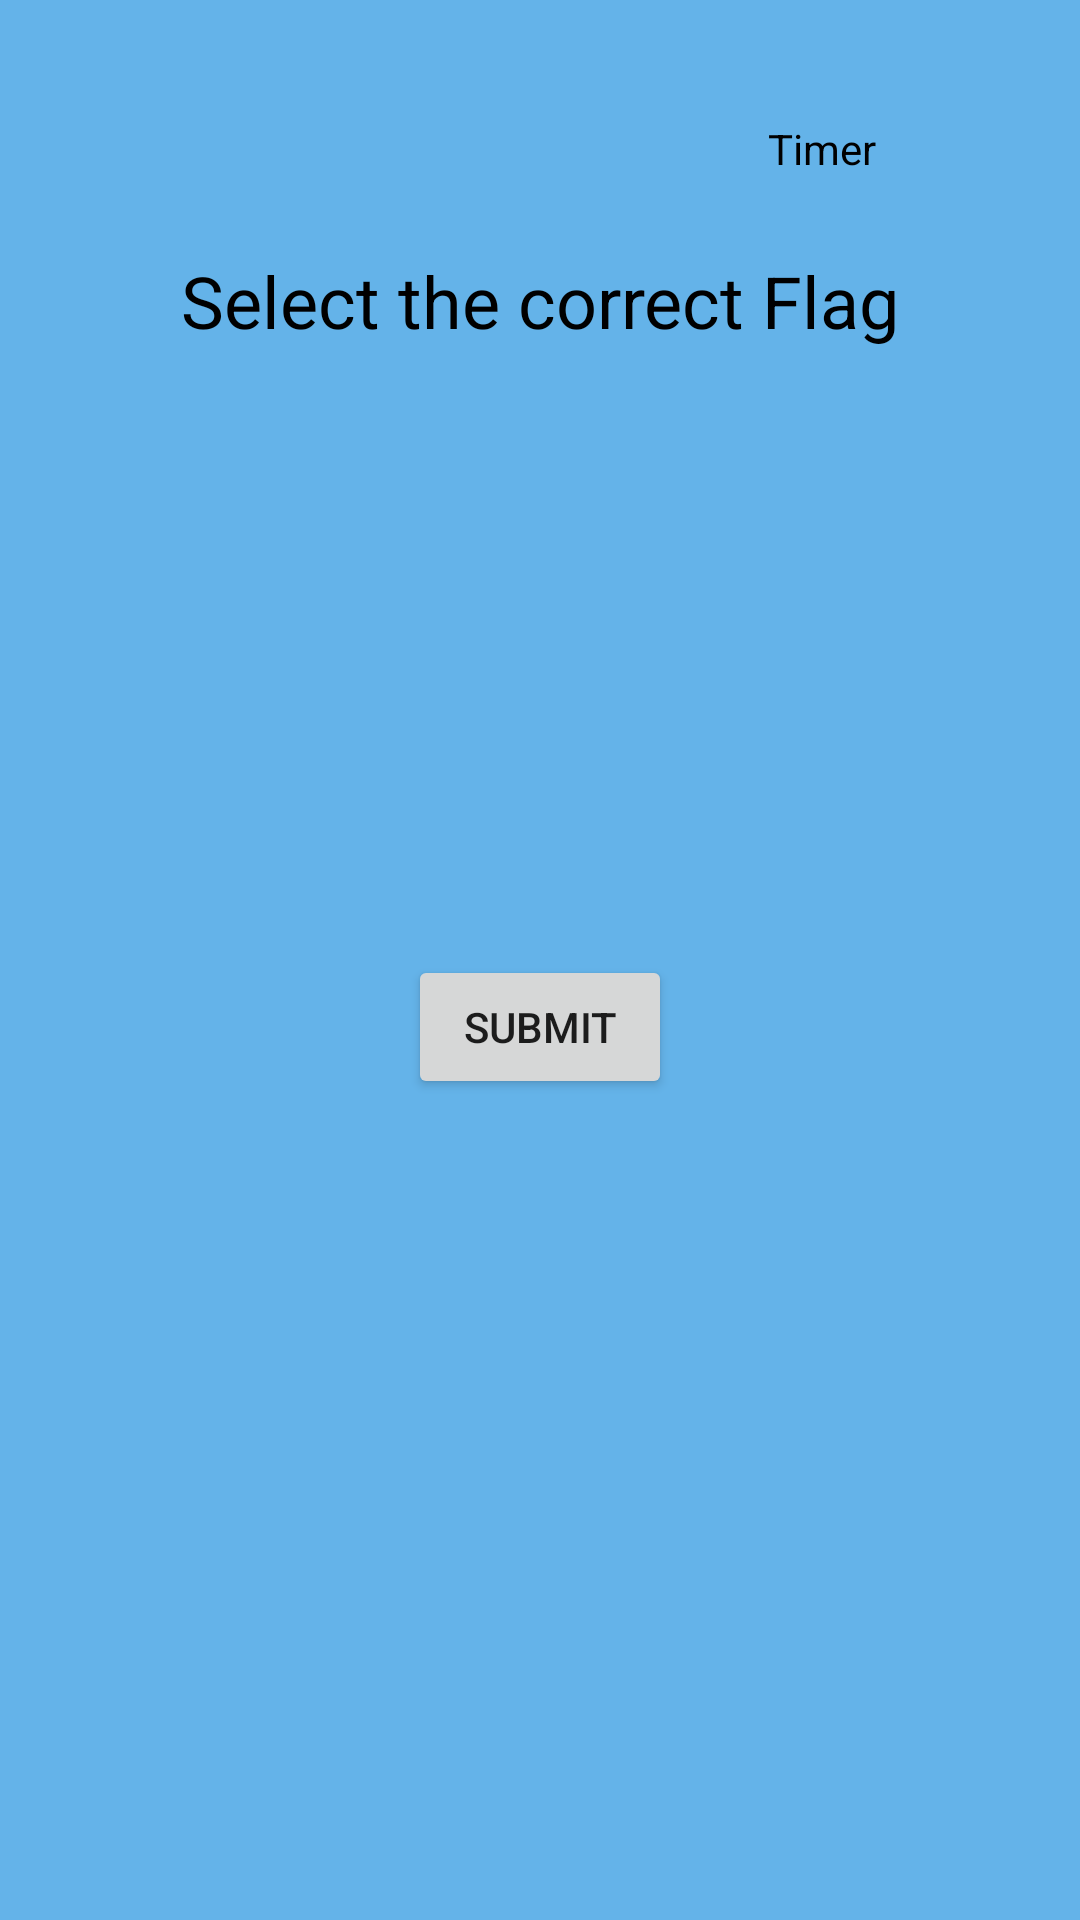

Android layout source for this screen:
<!-- AndroidManifest.xml: application theme AppTheme -->
<!-- res/layout/activity_guess_flag.xml -->
<?xml version="1.0" encoding="utf-8"?>
<android.support.constraint.ConstraintLayout xmlns:android="http://schemas.android.com/apk/res/android"
    xmlns:app="http://schemas.android.com/apk/res-auto"
    xmlns:tools="http://schemas.android.com/tools"
    android:layout_width="match_parent"
    android:layout_height="match_parent"
    android:background="@color/colorBackground"

    tools:context=".GuessFlagActivity">

    <TextView
        android:id="@+id/lb_timer_count_hint"
        android:layout_width="wrap_content"
        android:layout_height="wrap_content"
        android:layout_marginStart="256dp"
        android:layout_marginTop="40dp"
        android:text="@string/lb_timer"
        android:textColor="@android:color/background_dark"
        app:layout_constraintStart_toStartOf="parent"
        app:layout_constraintTop_toTopOf="parent" />

    <TextView
        android:id="@+id/num_timer_count_flag"
        android:layout_width="31dp"
        android:layout_height="24dp"
        android:layout_marginStart="4dp"
        android:layout_marginTop="40dp"
        android:layout_marginEnd="8dp"
        android:ems="10"
        android:textSize="16sp"
        app:layout_constraintEnd_toEndOf="parent"
        app:layout_constraintStart_toEndOf="@+id/lb_timer_count_hint"
        app:layout_constraintTop_toTopOf="parent" />

    <ScrollView
        android:layout_width="match_parent"
        android:layout_height="match_parent"
        tools:layout_editor_absoluteX="34dp"
        tools:layout_editor_absoluteY="0dp">

        <android.support.constraint.ConstraintLayout
            android:layout_width="match_parent"
            android:layout_height="wrap_content">


            <TextView
                android:id="@+id/textView2"
                android:layout_width="wrap_content"
                android:layout_height="wrap_content"
                android:layout_marginStart="8dp"
                android:layout_marginTop="84dp"
                android:layout_marginEnd="8dp"
                android:text="@string/lb_select_the_correct_flag"
                android:textColor="@android:color/black"
                android:textSize="24sp"
                app:layout_constraintEnd_toEndOf="parent"
                app:layout_constraintStart_toStartOf="parent"
                app:layout_constraintTop_toTopOf="parent" />

            <TextView
                android:id="@+id/lb_guess_flag"
                android:layout_width="wrap_content"
                android:layout_height="wrap_content"
                android:layout_marginStart="8dp"
                android:layout_marginTop="28dp"
                android:layout_marginEnd="8dp"
                app:layout_constraintEnd_toEndOf="parent"
                app:layout_constraintStart_toStartOf="parent"
                app:layout_constraintTop_toBottomOf="@+id/textView2" />

            <ImageView
                android:id="@+id/imgv_0"
                android:layout_width="250dp"
                android:layout_height="wrap_content"
                android:layout_marginStart="8dp"
                android:layout_marginTop="32dp"
                android:layout_marginEnd="8dp"
                android:contentDescription="@string/lb_android_launcher"
                android:onClick="getSelectedImage"
                app:layout_constraintEnd_toEndOf="parent"
                app:layout_constraintStart_toStartOf="parent"
                app:layout_constraintTop_toBottomOf="@+id/lb_guess_flag"
                app:srcCompat="@mipmap/ic_launcher" />

            <ImageView
                android:id="@+id/imgv_1"
                android:layout_width="250dp"
                android:layout_height="wrap_content"
                android:layout_marginStart="8dp"
                android:layout_marginTop="32dp"
                android:layout_marginEnd="8dp"
                android:contentDescription="@string/lb_android_launcher"
                android:onClick="getSelectedImage"
                app:layout_constraintEnd_toEndOf="parent"
                app:layout_constraintHorizontal_bias="0.496"
                app:layout_constraintStart_toStartOf="parent"
                app:layout_constraintTop_toBottomOf="@+id/imgv_0"
                app:srcCompat="@mipmap/ic_launcher" />

            <ImageView
                android:id="@+id/imgv_2"
                android:layout_width="250dp"
                android:layout_height="wrap_content"
                android:layout_marginStart="8dp"
                android:layout_marginTop="32dp"
                android:layout_marginEnd="8dp"
                android:contentDescription="@string/lb_android_launcher"
                android:onClick="getSelectedImage"
                app:layout_constraintEnd_toEndOf="parent"
                app:layout_constraintHorizontal_bias="0.503"
                app:layout_constraintStart_toStartOf="parent"
                app:layout_constraintTop_toBottomOf="@+id/imgv_1"
                app:srcCompat="@mipmap/ic_launcher" />

            <TextView
                android:id="@+id/lb_answer_status"
                android:layout_width="wrap_content"
                android:layout_height="wrap_content"
                android:layout_marginStart="8dp"
                android:layout_marginTop="32dp"
                android:layout_marginEnd="8dp"
                app:layout_constraintEnd_toEndOf="parent"
                app:layout_constraintHorizontal_bias="0.496"
                app:layout_constraintStart_toStartOf="parent"
                app:layout_constraintTop_toBottomOf="@+id/imgv_2" />

            <Button
                android:id="@+id/btn_flag_submit"
                android:layout_width="wrap_content"
                android:layout_height="wrap_content"
                android:layout_marginStart="8dp"
                android:layout_marginTop="8dp"
                android:layout_marginEnd="8dp"
                android:layout_marginBottom="8dp"
                android:onClick="validateAnswer"
                android:text="@string/lb_submit"
                app:layout_constraintBottom_toBottomOf="parent"
                app:layout_constraintEnd_toEndOf="parent"
                app:layout_constraintStart_toStartOf="parent"
                app:layout_constraintTop_toBottomOf="@+id/lb_answer_status"
                app:layout_constraintVertical_bias="0.308" />
        </android.support.constraint.ConstraintLayout>
    </ScrollView>
</android.support.constraint.ConstraintLayout>
<!-- resources referenced by this layout -->
<resources>
  <color name="colorBackground">#64B3E9</color>
  <string name="lb_android_launcher">Android Launcher</string>
  <string name="lb_select_the_correct_flag">Select the correct Flag</string>
  <string name="lb_submit">Submit</string>
  <string name="lb_timer">Timer</string>
  <style name="AppTheme" parent="Theme.AppCompat.Light.DarkActionBar">
          
          <item name="colorPrimary">@color/colorPrimary</item>
          <item name="colorPrimaryDark">@color/colorPrimaryDark</item>
          <item name="colorAccent">@color/colorAccent</item>
      </style>
  <color name="colorPrimary">#008577</color>
  <color name="colorPrimaryDark">#00574B</color>
  <color name="colorAccent">#D81B60</color>
</resources>
